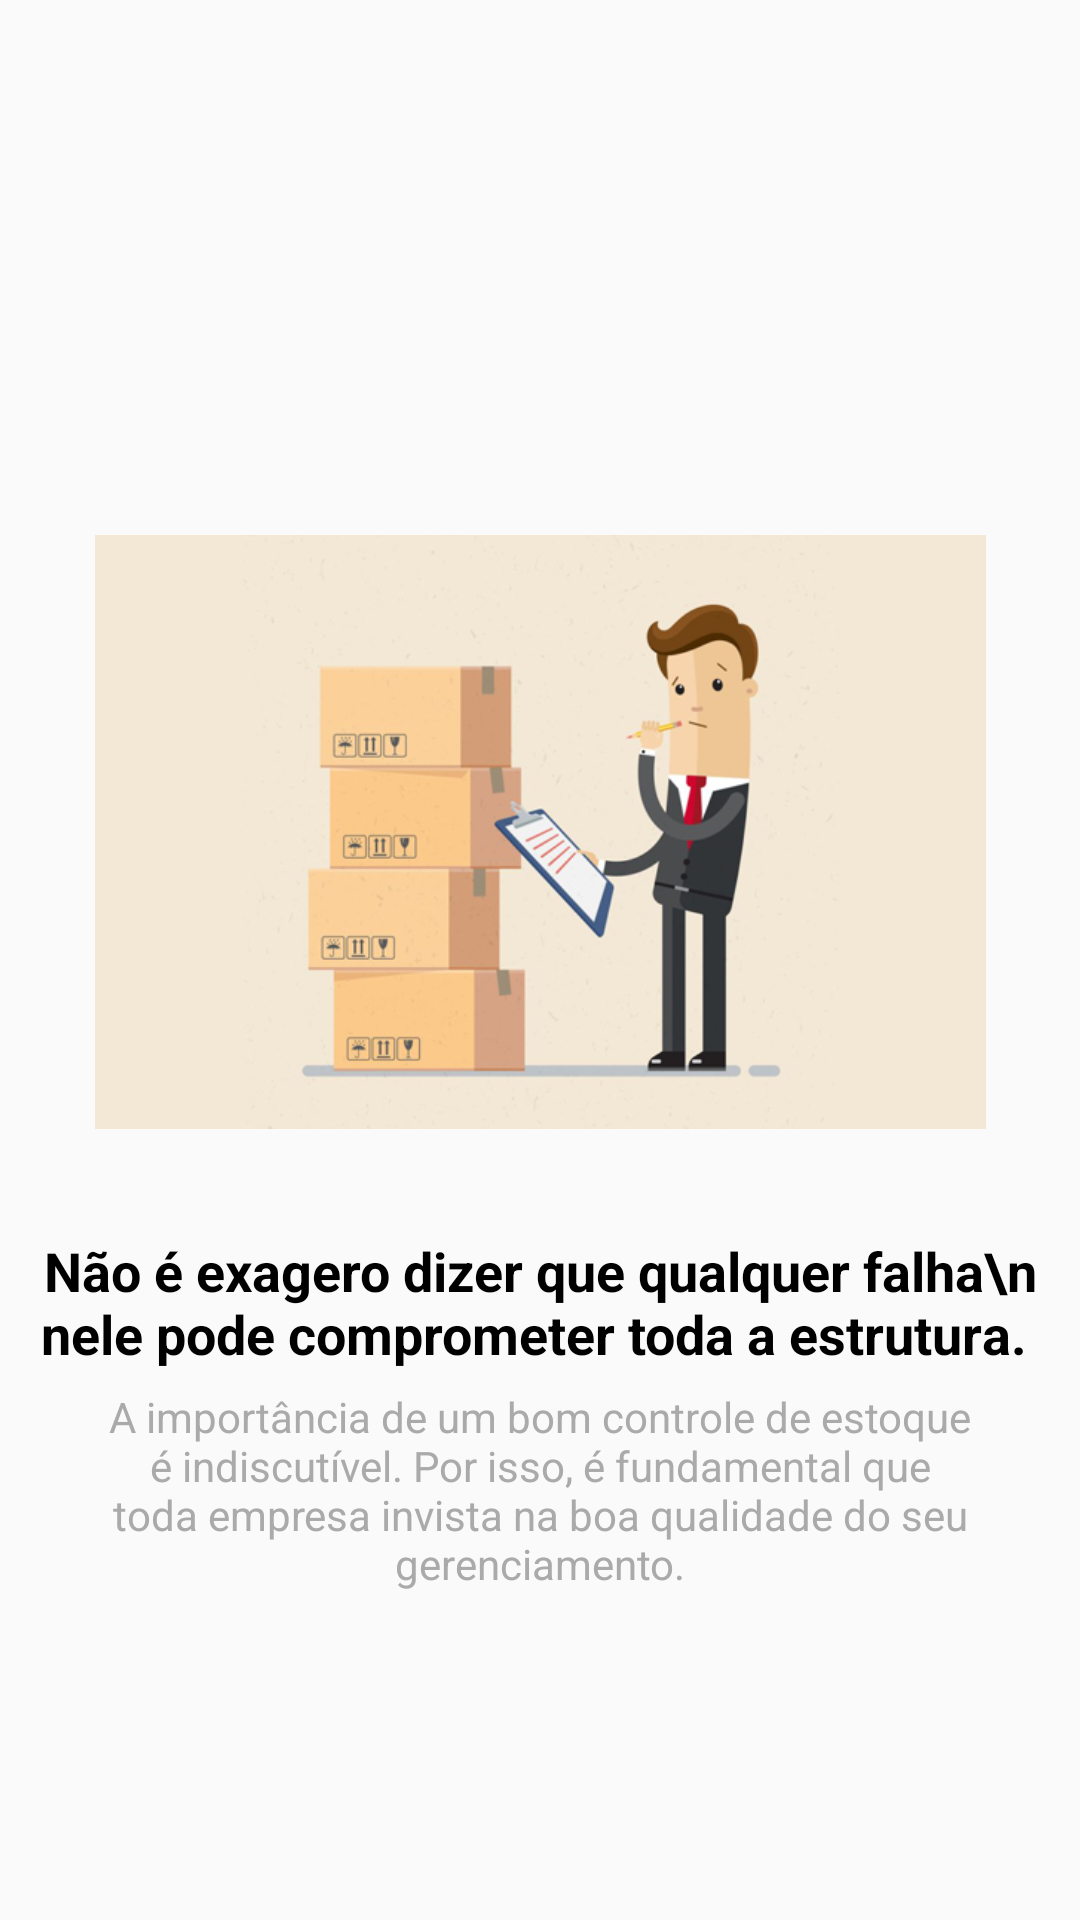

The Android layout XML behind this screen, and the referenced resources:
<!-- AndroidManifest.xml: application theme AppTheme -->
<!-- res/layout/intro_2.xml -->
<?xml version="1.0" encoding="utf-8"?>
<androidx.constraintlayout.widget.ConstraintLayout xmlns:android="http://schemas.android.com/apk/res/android"
    xmlns:app="http://schemas.android.com/apk/res-auto"
    xmlns:tools="http://schemas.android.com/tools"
    android:id="@+id/intro_2"
    android:layout_width="match_parent"
    android:layout_height="match_parent"
    android:layout_gravity="center">

    <ImageView
        android:id="@+id/imageView"
        android:layout_width="303dp"
        android:layout_height="198dp"
        app:layout_constraintBottom_toTopOf="@+id/textView"
        app:layout_constraintEnd_toEndOf="parent"
        app:layout_constraintStart_toStartOf="parent"
        app:layout_constraintTop_toTopOf="parent"
        app:layout_constraintVertical_bias="0.836"
        app:srcCompat="@drawable/estoque2" />

    <TextView
        android:id="@+id/textView"
        android:layout_width="wrap_content"
        android:layout_height="wrap_content"
        android:layout_marginTop="340dp"
        android:gravity="center"
        android:text="Não é exagero dizer que qualquer falha\n nele pode comprometer toda a estrutura. "
        android:textColor="@android:color/black"
        android:textSize="18sp"
        android:textStyle="bold"
        app:layout_constraintBottom_toTopOf="@+id/textView2"
        app:layout_constraintEnd_toEndOf="parent"
        app:layout_constraintStart_toStartOf="parent"
        app:layout_constraintTop_toTopOf="parent"
        app:layout_constraintVertical_chainStyle="packed" />

    <TextView
        android:id="@+id/textView2"
        android:layout_width="314dp"
        android:layout_height="80dp"
        android:layout_marginBottom="32dp"
        android:gravity="center"
        android:text="A importância de um bom controle de estoque é indiscutível. Por isso, é fundamental que toda empresa invista na boa qualidade do seu gerenciamento."
        android:textColor="@android:color/darker_gray"
        app:layout_constraintBottom_toBottomOf="parent"
        app:layout_constraintEnd_toEndOf="parent"
        app:layout_constraintStart_toStartOf="parent"
        app:layout_constraintTop_toBottomOf="@+id/textView" />
</androidx.constraintlayout.widget.ConstraintLayout>
<!-- resources referenced by this layout -->
<resources>
  <!-- drawable estoque2: png bitmap (drawable, 96126 bytes) -->
  <style name="AppTheme" parent="Theme.AppCompat.Light.DarkActionBar">
          
          <item name="colorPrimary">#FF6E40</item>
          <item name="colorPrimaryDark">#F44007</item>
          <item name="colorAccent">#E30B02</item>
      </style>
</resources>
